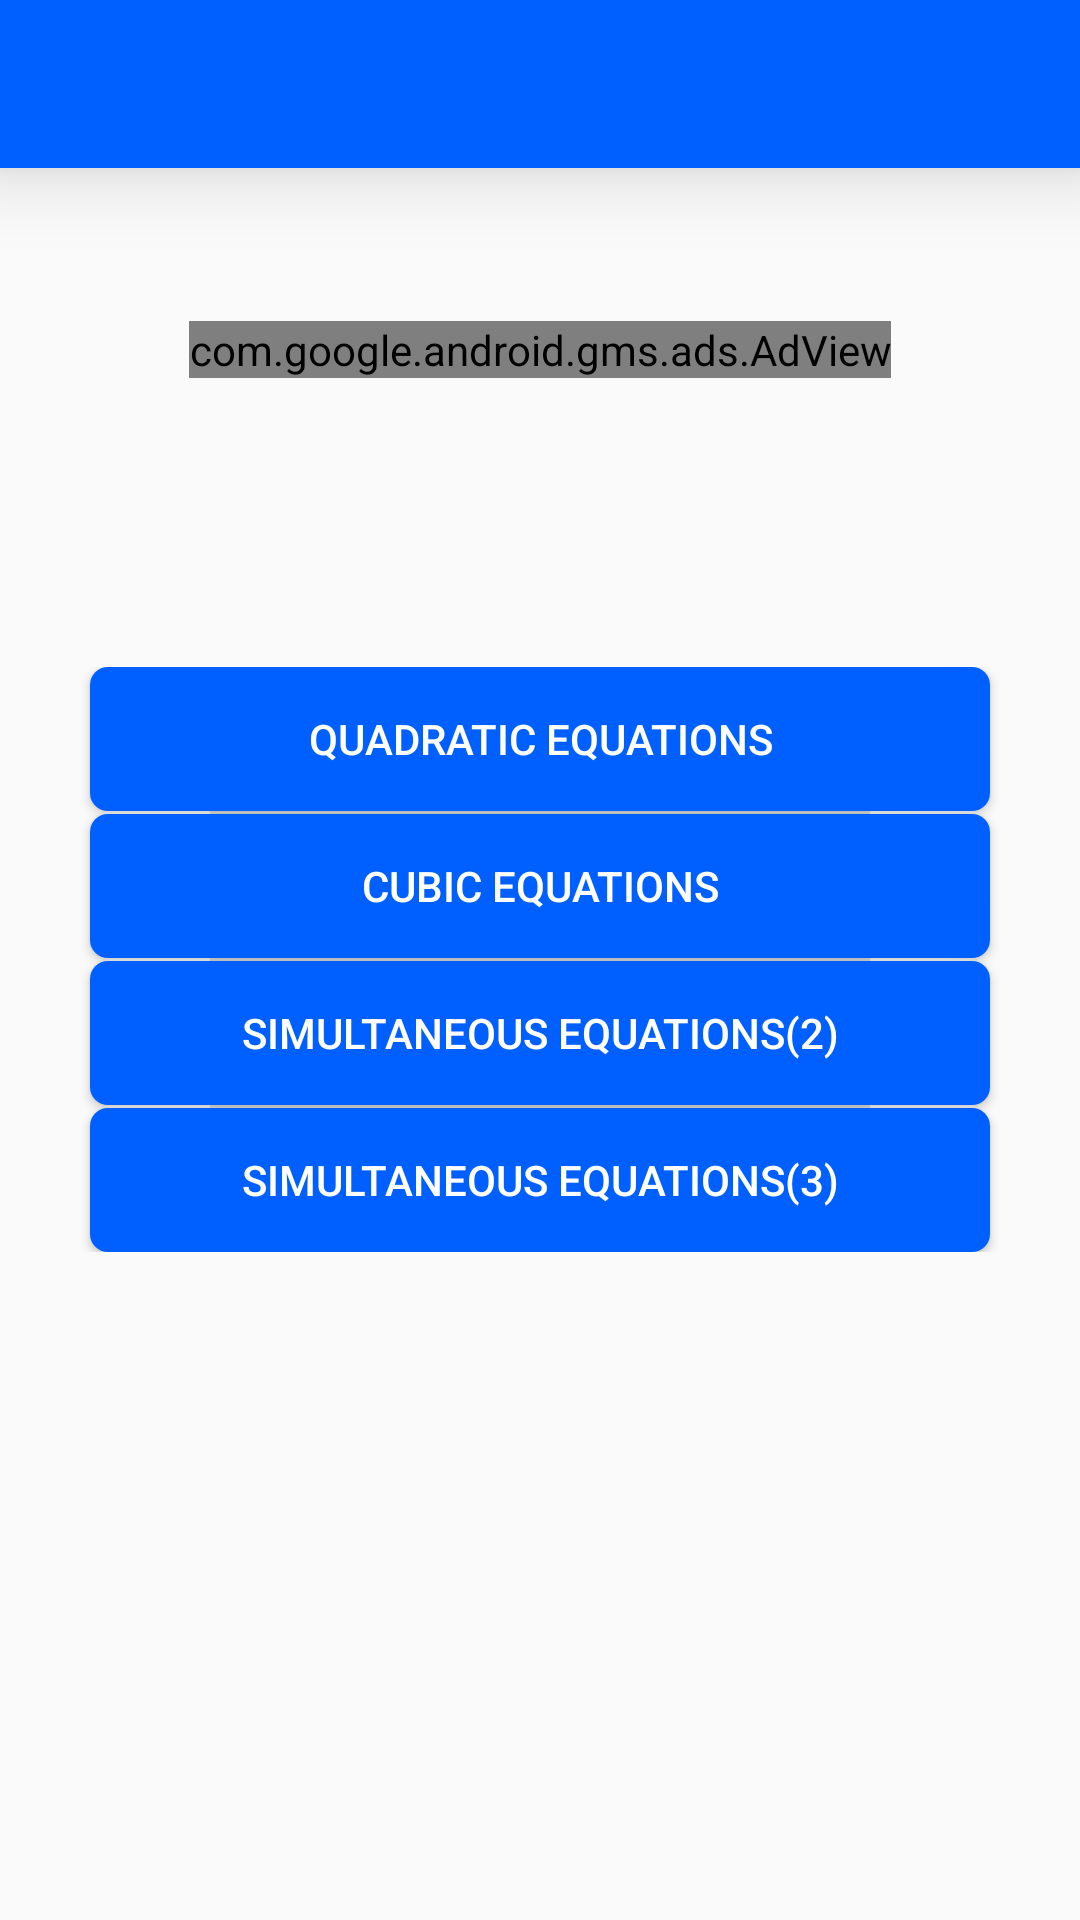

Layout XML and referenced resources for this Android screen:
<!-- AndroidManifest.xml: application theme AppTheme -->
<!-- res/layout/activity_equations.xml -->
<?xml version="1.0" encoding="utf-8"?>
<android.support.v4.widget.DrawerLayout xmlns:android="http://schemas.android.com/apk/res/android"
    xmlns:tools="http://schemas.android.com/tools"
    android:layout_width="match_parent"
    android:layout_height="match_parent"
    xmlns:app="http://schemas.android.com/apk/res-auto"
    xmlns:ads="http://schemas.android.com/apk/res-auto"

    tools:context="com.example.ajirigunn.calsci.Equations">
    <RelativeLayout
        android:layout_width="wrap_content"
        android:layout_height="wrap_content"
        android:background="@drawable/mdern"
    > <android.support.v7.widget.Toolbar
        android:layout_width="match_parent"
        android:layout_height="?attr/actionBarSize"
        android:background="#005FFF"
        android:elevation="16dp"
        android:id="@+id/cb"
        android:theme="@style/AppTheme"
        android:layout_marginTop="0dp"
        android:titleTextColor="?attr/titleTextColor"
        android:subtitleTextColor="#fff"
        android:transitionGroup="false"
        android:touchscreenBlocksFocus="true"/>

    <LinearLayout
        android:orientation="vertical"
        android:layout_width="match_parent"
        android:layout_height="wrap_content"
        android:divider="?android:dividerHorizontal"
        android:showDividers="middle"
        android:dividerPadding="70dp"
        android:layout_centerVertical="true"
        android:layout_alignParentLeft="true"
        android:layout_alignParentStart="true">

        <Button
            android:layout_width="300dp"
            android:layout_height="wrap_content"
            android:text="@string/quadratic"
            android:id="@+id/button4"
            android:layout_gravity="center_horizontal"
            android:background="@drawable/btnback"
            android:textColor="#ffffffff"
            android:onClick="quadratic"

            />

        <Button
            android:layout_width="300dp"
            android:layout_height="wrap_content"
            android:text="@string/cubic"
            android:id="@+id/button5"
            android:layout_gravity="center_horizontal"
            android:textColor="#ffffffff"
            android:background="@drawable/btnback"
            android:onClick="cubic"/>

        <Button
            android:layout_width="300dp"
            android:layout_height="wrap_content"
            android:text="@string/Simul1"
            android:id="@+id/button6"
            android:layout_gravity="center_horizontal"
            android:background="@drawable/btnback"
            android:textColor="#ffffffff"
            android:onClick="simul1"/>

        <Button
            android:layout_width="300dp"
            android:layout_height="wrap_content"
            android:text="@string/Simul2"
            android:id="@+id/button7"
            android:layout_gravity="center_horizontal"
            android:textColor="#ffffffff"
            android:background="@drawable/btnback"
            android:onClick="simul2"/>
    </LinearLayout>
        <com.google.android.gms.ads.AdView
            android:layout_width="wrap_content"
            android:layout_height="wrap_content"
            android:id="@+id/ad2"
            ads:adSize="BANNER"
            ads:adUnitId="@string/ad2s"
            android:layout_below="@+id/cb"
            android:layout_centerHorizontal="true"
            android:layout_marginTop="51dp" />
    </RelativeLayout>
    <android.support.design.widget.NavigationView
        android:layout_width="wrap_content"
        android:layout_height="match_parent"
        android:layout_gravity="start"
        android:fitsSystemWindows="true"
        app:headerLayout="@layout/header"
        app:menu="@menu/drawer_menu"
        android:id="@+id/nview"/>

</android.support.v4.widget.DrawerLayout>
<!-- res/layout/header.xml (included above) -->
<?xml version="1.0" encoding="utf-8"?>
<RelativeLayout xmlns:android="http://schemas.android.com/apk/res/android"
    android:orientation="vertical"
    android:layout_width="match_parent"
    android:layout_height="200dp"
    android:background="#000"
>

    <RelativeLayout
        android:layout_width="match_parent"
        android:layout_height="match_parent"
android:alpha="0.95"
    android:background="@drawable/headergradient"/>
    <TextView
        android:layout_width="wrap_content"
        android:layout_height="wrap_content"
        android:text="CalSci"
        android:textSize="70sp"
        android:layout_centerInParent="true"
        android:textColor="#fff"
        android:fontFamily="cursive"/>
</RelativeLayout>
<!-- resources referenced by this layout -->
<resources>
  <!-- drawable btnback (drawable) -->
  <?xml version="1.0" encoding="utf-8"?>
  <selector xmlns:android="http://schemas.android.com/apk/res/android">
      <item>
          <shape android:shape="rectangle">
              <corners android:radius="6dp"/>
  
              <solid android:color="#005fff"/>
          </shape>
      </item>
  </selector>
  <!-- drawable headergradient (drawable) -->
  <?xml version="1.0" encoding="utf-8"?>
  <shape xmlns:android="http://schemas.android.com/apk/res/android"
      android:shape="rectangle">
  <gradient
      android:type="linear"
  
      android:angle="270"
      android:startColor="#005"
      android:centerColor="#005fff"
      android:endColor="#4b6c"/>
      </shape>
  <string name="Simul1">Simultaneous Equations(2)</string>
  <string name="Simul2">Simultaneous Equations(3)</string>
  <string name="ad2s">ca-app-pub-1220923402157861/8392386760</string>
  <string name="cubic">Cubic Equations</string>
  <string name="quadratic">Quadratic Equations</string>
  <style name="AppTheme" parent="Theme.AppCompat.Light.DarkActionBar">
          
          <item name="colorPrimary">@color/colorPrimary</item>
          <item name="colorPrimaryDark">@color/colorPrimaryDark</item>
          <item name="colorAccent">@color/colorAccent</item>
          <item name="windowActionBar">false</item>
          <item name="windowNoTitle">true</item>
          <item name="android:actionMenuTextColor">#fff</item>
  
      </style>
  <!-- not gathered from this repository: default colours our renderer supplied (Android Studio template values) -->
  <color name="colorPrimary">#FF6200EE</color>
  <color name="colorPrimaryDark">#FF3700B3</color>
  <color name="colorAccent">#FF03DAC5</color>
</resources>
